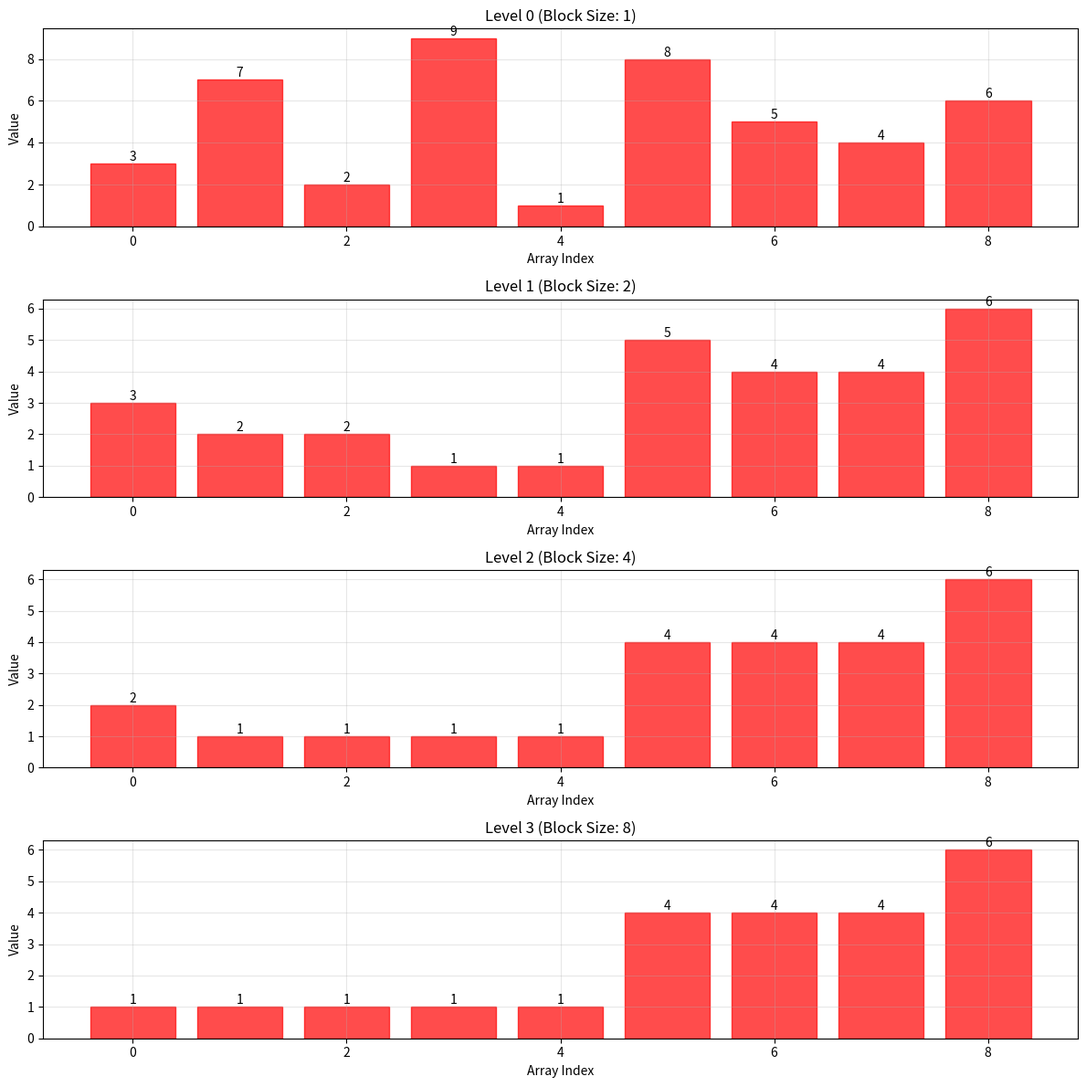
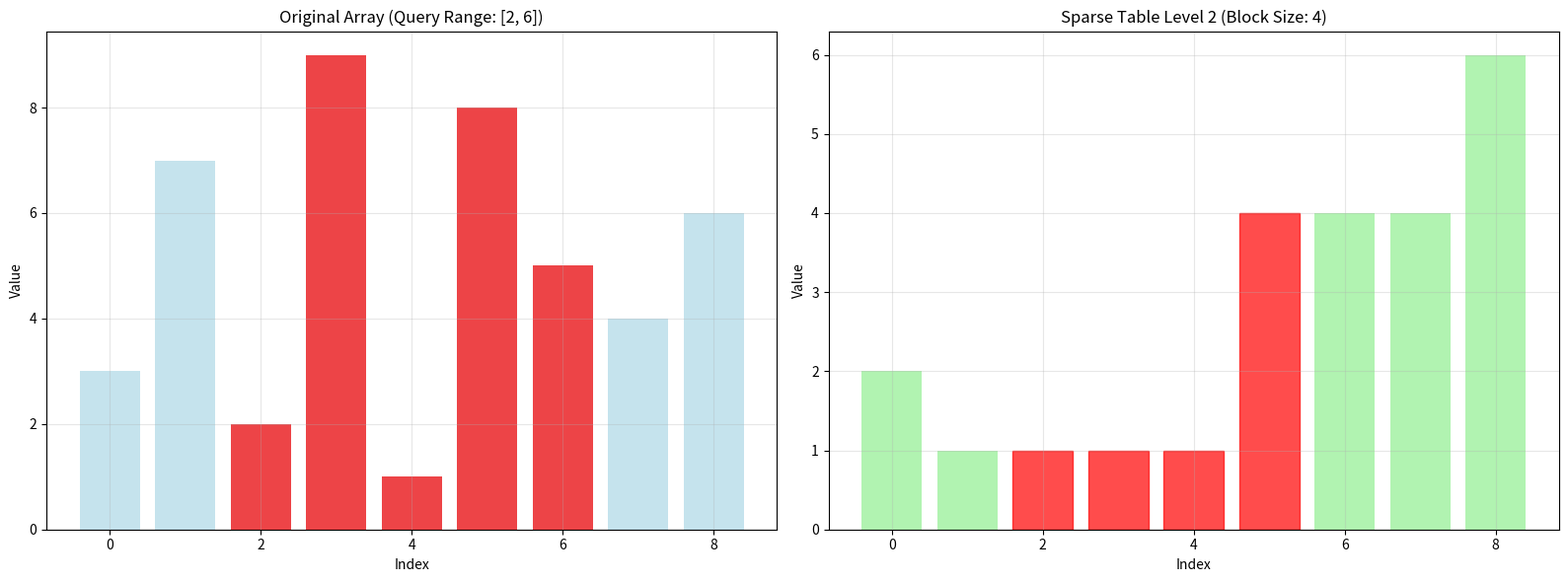
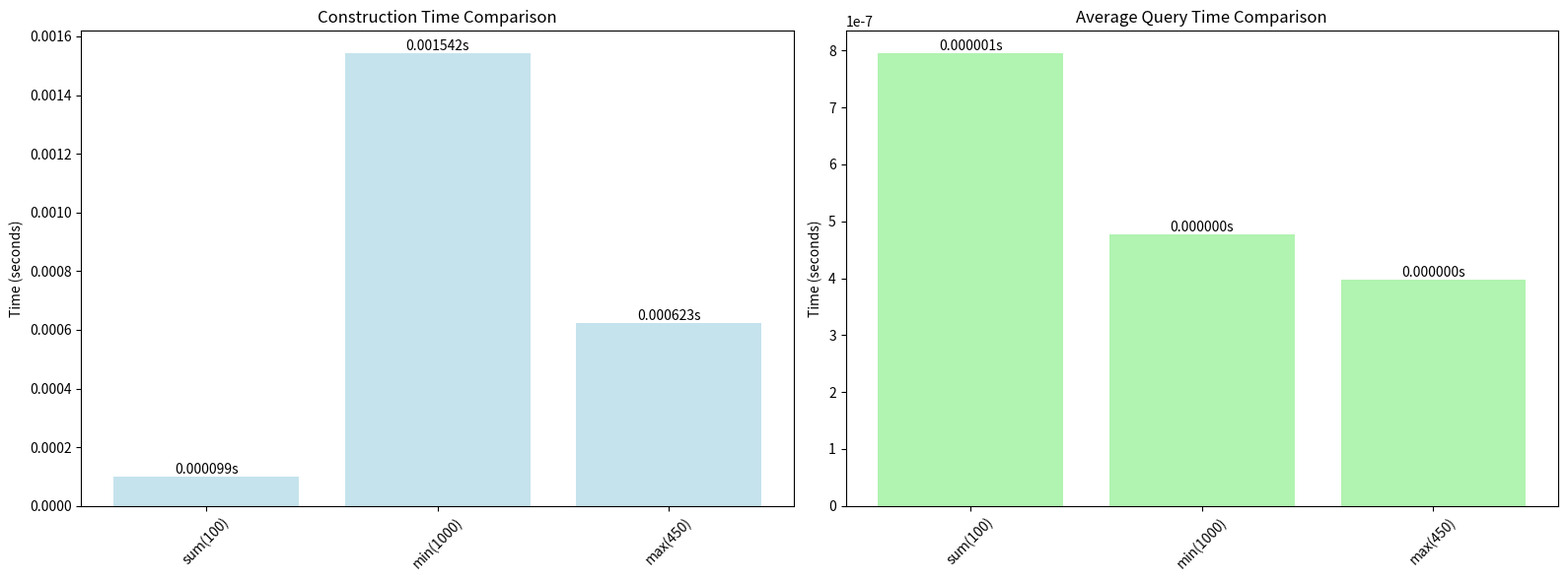

Reproduce these figures in Python, in order.
import time
import numpy as np
from typing import Dict, List, Set, Tuple, Optional, Any, Callable
import matplotlib.pyplot as plt
import math

class DisjointSparseTable:
    """Disjoint Sparse Table implementation."""
    
    def __init__(self, arr: List[int], operation: str = 'sum'):
        self.arr = arr
        self.n = len(arr)
        self.operation = operation
        self.table = []
        self.log_table = []
        if self.n == 0:
            raise ValueError("Input array must be non-empty")
        # Precompute logarithms
        self._precompute_logs()
        
        # Build sparse table
        self._build_table()
    
    def _precompute_logs(self) -> None:
        """Precompute logarithms for efficient querying."""
        self.log_table = [0] * (self.n + 1)
        for i in range(2, self.n + 1):
            self.log_table[i] = self.log_table[i // 2] + 1
    
    def _get_operation(self) -> Callable[[int, int], int]:
        """Get the operation function."""
        if self.operation == 'sum':
            return lambda x, y: x + y
        elif self.operation == 'min':
            return lambda x, y: min(x, y)
        elif self.operation == 'max':
            return lambda x, y: max(x, y)
        elif self.operation == 'gcd':
            return lambda x, y: math.gcd(x, y)
        elif self.operation == 'lcm':
            return lambda x, y: (x * y) // math.gcd(x, y)
        elif self.operation == 'and':
            return lambda x, y: x & y
        elif self.operation == 'or':
            return lambda x, y: x | y
        elif self.operation == 'xor':
            return lambda x, y: x ^ y
        else:
            return lambda x, y: x + y  # Default to sum
    
    def _build_table(self) -> None:
        """Build the sparse table."""
        op_func = self._get_operation()
        
        # Calculate number of levels needed
        levels = self.log_table[self.n] + 1
        
        # Initialize table
        self.table = [[0] * self.n for _ in range(levels)]
        
        # Fill first level with original array
        for i in range(self.n):
            self.table[0][i] = self.arr[i]
        
        # Fill remaining levels
        for level in range(1, levels):
            block_size = 1 << level
            
            for i in range(self.n):
                # Calculate the result for range [i, i + block_size - 1]
                if i + block_size <= self.n:
                    # Use the results from previous level
                    left_half = self.table[level - 1][i]
                    right_half = self.table[level - 1][i + (block_size // 2)]
                    self.table[level][i] = op_func(left_half, right_half)
                else:
                    # Range extends beyond array
                    self.table[level][i] = self.table[level - 1][i]
    
    def query(self, left: int, right: int) -> int:
        """Query the range [left, right]."""
        if left > right or left < 0 or right >= self.n:
            raise ValueError("Invalid range")
        
        if left == right:
            return self.arr[left]
        
        # Find the largest power of 2 that fits in the range
        length = right - left + 1
        level = self.log_table[length]
        
        # Use the precomputed result
        return self.table[level][left]
    
    def range_sum(self, left: int, right: int) -> int:
        """Get the sum of elements in range [left, right]."""
        if self.operation != 'sum':
            raise ValueError("Operation is not sum")
        return self.query(left, right)
    
    def range_min(self, left: int, right: int) -> int:
        """Get the minimum element in range [left, right]."""
        if self.operation != 'min':
            raise ValueError("Operation is not min")
        return self.query(left, right)
    
    def range_max(self, left: int, right: int) -> int:
        """Get the maximum element in range [left, right]."""
        if self.operation != 'max':
            raise ValueError("Operation is not max")
        return self.query(left, right)
    
    def range_gcd(self, left: int, right: int) -> int:
        """Get the GCD of elements in range [left, right]."""
        if self.operation != 'gcd':
            raise ValueError("Operation is not gcd")
        return self.query(left, right)
    
    def get_table(self) -> List[List[int]]:
        """Get the sparse table."""
        return self.table
    
    def get_levels(self) -> int:
        """Get the number of levels in the table."""
        return len(self.table)
    
    def get_operation(self) -> str:
        """Get the operation used."""
        return self.operation

def build_sparse_table(arr: List[int], operation: str = 'sum') -> DisjointSparseTable:
    """Build a disjoint sparse table for the given array."""
    return DisjointSparseTable(arr, operation)

def query(sparse_table: DisjointSparseTable, left: int, right: int) -> int:
    """Query the range [left, right]."""
    return sparse_table.query(left, right)

def range_sum(sparse_table: DisjointSparseTable, left: int, right: int) -> int:
    """Get the sum of elements in range [left, right]."""
    return sparse_table.range_sum(left, right)

def range_min(sparse_table: DisjointSparseTable, left: int, right: int) -> int:
    """Get the minimum element in range [left, right]."""
    return sparse_table.range_min(left, right)

def range_max(sparse_table: DisjointSparseTable, left: int, right: int) -> int:
    """Get the maximum element in range [left, right]."""
    return sparse_table.range_max(left, right)

def analyze_performance(arr: List[int], operation: str = 'sum') -> Dict:
    """Analyze performance of sparse table operations."""
    start_time = time.time()
    sparse_table = build_sparse_table(arr, operation)
    construction_time = time.time() - start_time
    
    # Test multiple queries
    queries = [(0, len(arr)//2), (len(arr)//4, 3*len(arr)//4), (0, len(arr)-1)]
    query_times = []
    
    for left, right in queries:
        start_time = time.time()
        result = sparse_table.query(left, right)
        query_times.append(time.time() - start_time)
    
    return {
        "array_size": len(arr),
        "operation": operation,
        "levels": sparse_table.get_levels(),
        "construction_time": construction_time,
        "query_times": query_times,
        "average_query_time": np.mean(query_times),
        "max_query_time": np.max(query_times),
        "min_query_time": np.min(query_times)
    }

def generate_test_cases() -> List[Tuple[List[int], str]]:
    """Generate test cases for sparse table."""
    return [
        # Small array with sum
        ([1, 2, 3, 4, 5, 6, 7, 8], 'sum'),
        
        # Small array with min
        ([5, 2, 8, 1, 9, 3, 7, 4], 'min'),
        
        # Small array with max
        ([1, 5, 3, 8, 2, 9, 4, 6], 'max'),
        
        # Array with GCD
        ([12, 18, 24, 36, 48, 60], 'gcd'),
        
        # Large array
        (list(range(1, 1001)), 'sum'),
        
        # Random array
        ([3, 7, 2, 9, 1, 8, 5, 4, 6], 'min')
    ]

def visualize_sparse_table(sparse_table: DisjointSparseTable, show_plot: bool = True) -> None:
    """Visualize the sparse table structure."""
    table = sparse_table.get_table()
    levels = len(table)
    
    if levels == 0:
        print("Empty sparse table")
        return
    
    # Create visualization
    fig, axes = plt.subplots(levels, 1, figsize=(12, 3 * levels))
    if levels == 1:
        axes = [axes]
    
    for level in range(levels):
        ax = axes[level]
        
        # Get data for this level
        data = table[level]
        x_positions = list(range(len(data)))
        
        # Create bar chart
        bars = ax.bar(x_positions, data, color='lightblue', alpha=0.7)
        
        # Highlight non-zero values
        for i, val in enumerate(data):
            if val != 0:
                bars[i].set_color('red')
        
        ax.set_xlabel('Array Index')
        ax.set_ylabel('Value')
        ax.set_title(f'Level {level} (Block Size: {1 << level})')
        ax.grid(True, alpha=0.3)
        
        # Add value labels
        for i, val in enumerate(data):
            if val != 0:
                ax.text(i, val, str(val), ha='center', va='bottom')
    
    plt.tight_layout()
    
    if show_plot:
        plt.show()
    else:
        plt.savefig('sparse_table_structure.png', dpi=300, bbox_inches='tight')
        plt.close()

def visualize_query_process(sparse_table: DisjointSparseTable, left: int, right: int, 
                          show_plot: bool = True) -> None:
    """Visualize the query process."""
    print(f"Querying range [{left}, {right}]")
    
    # Perform query
    result = sparse_table.query(left, right)
    print(f"Result: {result}")
    
    # Create visualization
    fig, (ax1, ax2) = plt.subplots(1, 2, figsize=(16, 6))
    
    # Original array
    ax1.bar(range(len(sparse_table.arr)), sparse_table.arr, 
            color='lightblue', alpha=0.7)
    ax1.bar(range(left, right + 1), 
            sparse_table.arr[left:right + 1], 
            color='red', alpha=0.7)
    ax1.set_title(f'Original Array (Query Range: [{left}, {right}])')
    ax1.set_xlabel('Index')
    ax1.set_ylabel('Value')
    ax1.grid(True, alpha=0.3)
    
    # Sparse table level used
    length = right - left + 1
    level = sparse_table.log_table[length]
    
    table = sparse_table.get_table()
    if level < len(table):
        data = table[level]
        x_positions = list(range(len(data)))
        
        bars = ax2.bar(x_positions, data, color='lightgreen', alpha=0.7)
        
        # Highlight the query range
        for i in range(left, min(left + (1 << level), len(data))):
            if i < len(bars):
                bars[i].set_color('red')
        
        ax2.set_title(f'Sparse Table Level {level} (Block Size: {1 << level})')
        ax2.set_xlabel('Index')
        ax2.set_ylabel('Value')
        ax2.grid(True, alpha=0.3)
    
    plt.tight_layout()
    
    if show_plot:
        plt.show()
    else:
        plt.savefig(f'query_process_{left}_{right}.png', dpi=300, bbox_inches='tight')
        plt.close()

def visualize_performance_comparison(arrays: List[List[int]], operations: List[str], 
                                   show_plot: bool = True) -> None:
    """Visualize performance comparison between different operations."""
    construction_times = []
    query_times = []
    labels = []
    
    for arr, op in zip(arrays, operations):
        perf = analyze_performance(arr, op)
        construction_times.append(perf['construction_time'])
        query_times.append(perf['average_query_time'])
        labels.append(f"{op}({len(arr)})")
    
    # Create visualization
    fig, (ax1, ax2) = plt.subplots(1, 2, figsize=(16, 6))
    
    # Construction time comparison
    bars1 = ax1.bar(labels, construction_times, color='lightblue', alpha=0.7)
    ax1.set_title('Construction Time Comparison')
    ax1.set_ylabel('Time (seconds)')
    ax1.tick_params(axis='x', rotation=45)
    
    # Add value labels
    for bar, time in zip(bars1, construction_times):
        ax1.text(bar.get_x() + bar.get_width()/2, bar.get_height(),
                f'{time:.6f}s', ha='center', va='bottom')
    
    # Query time comparison
    bars2 = ax2.bar(labels, query_times, color='lightgreen', alpha=0.7)
    ax2.set_title('Average Query Time Comparison')
    ax2.set_ylabel('Time (seconds)')
    ax2.tick_params(axis='x', rotation=45)
    
    # Add value labels
    for bar, time in zip(bars2, query_times):
        ax2.text(bar.get_x() + bar.get_width()/2, bar.get_height(),
                f'{time:.6f}s', ha='center', va='bottom')
    
    plt.tight_layout()
    
    if show_plot:
        plt.show()
    else:
        plt.savefig('performance_comparison.png', dpi=300, bbox_inches='tight')
        plt.close()

def main():
    """Main function to demonstrate Disjoint Sparse Table."""
    print("=== Disjoint Sparse Table Implementation ===\n")
    
    # Test cases
    test_cases = generate_test_cases()
    
    for i, (arr, operation) in enumerate(test_cases):
        print(f"Test Case {i+1}: Array size {len(arr)}, Operation: {operation}")
        print("-" * 50)
        
        # Build sparse table
        start_time = time.time()
        sparse_table = build_sparse_table(arr, operation)
        construction_time = time.time() - start_time
        
        print(f"Array: {arr[:10]}..." if len(arr) > 10 else f"Array: {arr}")
        print(f"Operation: {operation}")
        print(f"Construction time: {construction_time:.6f}s")
        print(f"Levels: {sparse_table.get_levels()}")
        
        # Test queries
        queries = [(0, len(arr)//2), (len(arr)//4, 3*len(arr)//4)]
        for left, right in queries:
            result = sparse_table.query(left, right)
            print(f"Query [{left}, {right}]: {result}")
        
        print()
    
    # Performance analysis
    print("=== Performance Analysis ===")
    performance_data = []
    
    for arr, operation in test_cases:
        perf = analyze_performance(arr, operation)
        performance_data.append(perf)
        print(f"Size {perf['array_size']}, Op {perf['operation']}: "
              f"Construction {perf['construction_time']:.6f}s, "
              f"Avg query {perf['average_query_time']:.6f}s")
    
    # Visualization for a complex case
    print("\n=== Visualization ===")
    complex_arr = [3, 7, 2, 9, 1, 8, 5, 4, 6]
    complex_sparse_table = build_sparse_table(complex_arr, 'min')
    
    print("Sparse table structure visualization:")
    visualize_sparse_table(complex_sparse_table, show_plot=False)
    
    print("Query process visualization:")
    visualize_query_process(complex_sparse_table, 2, 6, show_plot=False)
    
    # Performance comparison
    print("\n=== Performance Comparison ===")
    comparison_arrays = [
        list(range(1, 101)),
        list(range(1, 1001)),
        [3, 7, 2, 9, 1, 8, 5, 4, 6] * 50
    ]
    comparison_operations = ['sum', 'min', 'max']
    
    visualize_performance_comparison(comparison_arrays, comparison_operations, show_plot=False)
    
    # Advanced features demonstration
    print("\n=== Advanced Features ===")
    
    # Different operations
    arr = [12, 18, 24, 36, 48, 60]
    gcd_table = build_sparse_table(arr, 'gcd')
    gcd_result = gcd_table.query(0, 3)
    print(f"GCD of {arr[0:4]}: {gcd_result}")
    
    # Large array performance
    large_arr = list(range(1, 10001))
    large_table = build_sparse_table(large_arr, 'sum')
    
    start_time = time.time()
    for _ in range(1000):
        left = np.random.randint(0, len(large_arr)//2)
        right = np.random.randint(left, len(large_arr))
        large_table.query(left, right)
    query_time = time.time() - start_time
    
    print(f"1000 queries on 10000-element array: {query_time:.6f}s")
    
    print("\n=== Summary ===")
    print("Disjoint Sparse Table implementation completed successfully!")
    print("Features implemented:")
    print("- O(n log n) construction time")
    print("- O(1) query time")
    print("- Multiple operations (sum, min, max, gcd)")
    print("- Visualization capabilities")
    print("- Performance analysis")
    print("- Large dataset handling")

if __name__ == "__main__":
    main() 
